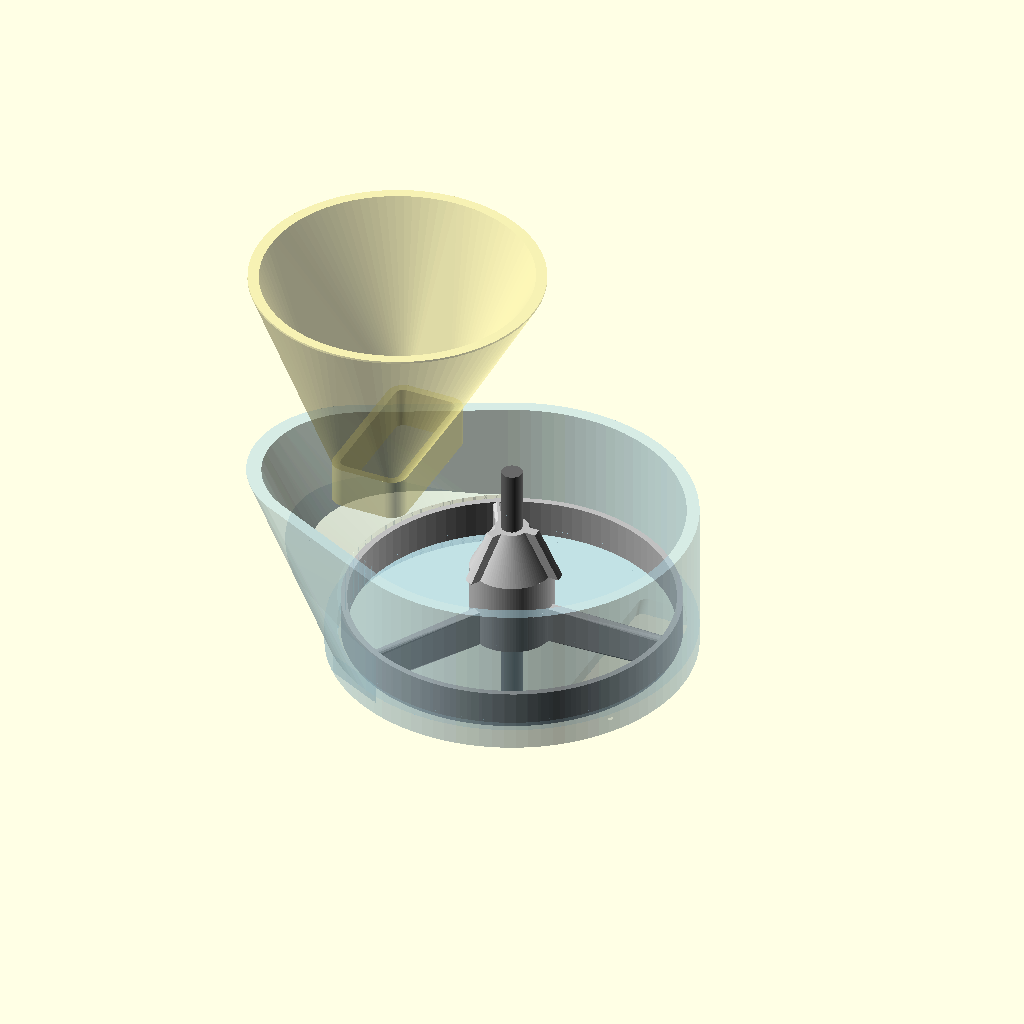
Cell 1: rendered with the file's own defaults.
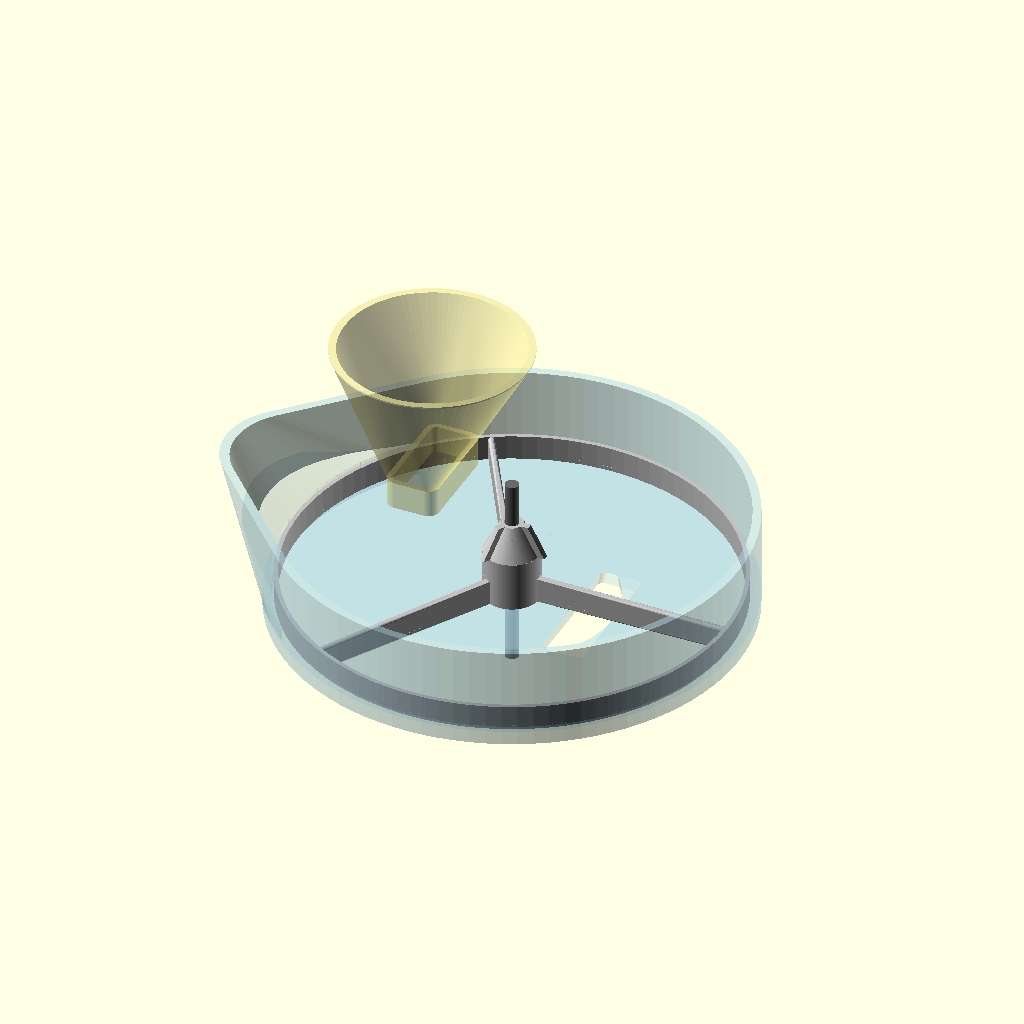
Cell 2 — wheel_d set to 160, the other parameters unchanged.
The same orthographic view direction (rotation 55°, 0°, 25°; colour scheme Cornfield) for every cell, with the view re-fitted per cell, so scale and position can differ between cells.
OpenSCAD source file hardware/cad/openscad/paddle_wheel_module.scad:
// AiPetFeeder — Paddle-wheel rotary-disc dispenser
// ---------------------------------------------------------------------------
// Rewrite 2026-05-25: COLLAR-MOUNT hopper redesign per ADR
// `2026-05-25-collar-mount-hopper-redesign`. Hopper no longer plugs INTO a
// socket — it sits ON TOP of the cap, retained laterally by a low collar
// (fence) that surrounds its outer bottom edge. Kibble flow pipe has no
// wall narrowing and no shelf — the cap inlet hole IS the narrowest cross-
// section in the entire pipe.
//
// Architecture summary (unchanged from previous revision):
// Housing rests on its FLAT circular floor (axle vertical in operation).
// Inlet through the cap (rounded-rect hole at a radial offset). Outlet
// through the floor (same shape hole, 180° apart angularly). Paddles fill
// only the BOTTOM half of the cavity — they sweep kibble along the floor
// from inlet position to outlet position.
//
//        ┌──────────────────────────┐
//        │     hopper / funnel      │     (sits ON TOP of cap;
//        │     (open bottom)        │      no spout into a socket)
//        └────────────┬─────────────┘
//                     │ flow area = hole size (no walls)
//                     │
//        ╔═══╦════════│════════════╦══╗   ← collar walls (fence)
//        ║   ╠════════╧════════════╣  ║      surrounding the hopper
//        ╞═══╧═══════════════════════╡   ← cap_plate (in bulk_hopper_module)
//        │     ░░░░░░░░░░░░░░░░░░   │      cavity
//        │  ┌──┐  ┌──┐  ┌──┐ (3×)   │      paddles (bottom half only)
//        ├──┤  ├──┤  ├──┤           │      n_paddles = 3, sweep floor
//        ├──┘  └──┴──┘  └───────────┤      housing floor
//                  │  outlet hole
//                  ▼ → chute → bowl
//
// Parts:
//   part = "wheel"    -> hub + half-height paddles + D-bore
//   part = "axle"     -> through axle
//   part = "housing"  -> cup, floor with outlet hole (rounded corners)
//   part = "hopper"   -> small test hopper, open-bottom rect-to-round cone
//   part = "assembly" -> all stacked together for fit check
// ===========================================================================

part = "assembly";   // wheel | axle | housing | hopper | assembly

/* [Wheel] */
// 2026-06-03: scaled BACK to wheel_d=80 (was 120). The Ø120 upscale
// existed only to fight bridging passively; we're switching to an ACTIVE
// anti-bridge (vibromotor on the funnel) + HX711 closed-loop, so the big
// wheel is no longer needed and the whole mechanism shrinks. Portion is
// now set by rotation count, not pocket volume.
wheel_d         = 80;    // outer diameter (over paddle tips)
wheel_thickness = 18;    // axial extent of wheel hub (taller again — the
                         //   pocket area shrank with the smaller wheel)
n_paddles       = 3;     // sector 120°
paddle_thick    = 2.4;
paddle_fraction = 0.5;
rim_t           = 1.5;   // thin RING along the outer contour tying the 3 paddle
                         //   tips together (0 = no ring). Same radius/height as
                         //   the paddle tips, so it keeps the housing clearance.
hub_d           = 20;    // proportional to wheel_d=80

/* [Active stirrer cone] (2026-06-05, replaces the dead static spider) */
// A frustum on the hub TOP, under the (now bigger, axle-ward) cap inlet.
// 3 proud VANES (continuations of the paddles) ride the cone — because
// they ROTATE with the wheel, they poke/break any arch forming over the
// centre. Kibble also can't rest on a flat top: it slides into pockets.
cone_h        = 11;      // cone height above the hub (clears the cap ~4.5 mm)
cone_top_d    = 8;       // truncated tip Ø (solid above the axle)
vane_proud    = 2.5;     // how far the vanes stand proud of the cone
vane_t        = paddle_thick;  // vane thickness = paddle thickness

/* [Axle] */
axle_d         = 5.0;
axle_flat      = 0.8;
axle_stub_top  = 8;
axle_stub_bot  = 22;
fit_clear      = 0.30;

/* [Housing] */
housing_clear      = 0.8;
wheel_axial_clear  = 0.5;
floor_clear        = 0.5;
housing_wall       = 3;
end_wall           = 3;
// 2026-05-29: kibble settling buffer between the wheel TOP and the cap
// INLET. Before this was implicit 0 mm — kibble dropping through the
// cap inlet had no room to spread before hitting the wheel. 15 mm =
// one full kibble (~12 mm) plus clearance; multiple pieces can
// pre-stack in the buffer and settle into pockets as they pass under
// the inlet.
housing_buffer_h   = 15;

/* [TEARDROP top] — round bottom (wheel) flares to a teardrop top + cap */
// 2026-06-06: user test — the funnel with the biggest opening flows best.
// To make the cap inlet bigger, the housing stays ROUND at the bottom
// (where the round wheel turns) and flares to a TEARDROP at the top, the
// tip pointing BACK toward the inlet/funnel. The cap is the same teardrop
// and seats only one way → the SHAPE itself keys the cap (anti-rotation),
// so the old (snapping) merlons are GONE.
td_back    = 22;        // teardrop tip reach beyond hr_out, toward the inlet
// 2026-06-20 — tip BLUNTED 18→26. The reach (= hr_out + td_back) is invariant of
// tip_r, so the inlet opening is unchanged toward the funnel — but a fatter tip
// has no thin overhanging point to pinhole, so the old inward nose_fill (which
// capped the tip opening) is GONE. Mirror pw_td_tip_r in bulk_hopper_module.scad.
td_tip_r   = 26;        // teardrop tip radius (blunt → prints clean, no fill)
td_flare_z = 5;         // z where the round→teardrop flare starts (above recess)
// FEED RAMP filling the teardrop-tip lobe. Without it the lobe floor is a flat
// shelf at td_flare_z, BELOW the wheel rim/paddle top — kibble lands there, can't
// get over the rim into a sector, and the spinning rim grinds it → JAM. The ramp
// raises that shelf into a slope: low at the wheel edge (just over the rim top)
// rising to the tip, so kibble slides over the rim into the wheel. (No housing
// height increase.)
ramp_lo    = 13;        // ramp top at the wheel edge (≈ rim top 12.5 + 0.5)
ramp_hi    = 32;        // ramp top at the teardrop tip (< wheel cone top 32.5)
// 2026-06-19 — the teardrop nose tapered to a thin overhanging point that
// printed with a hole; an inward nose_fill closed it but CAPPED the tip of the
// inlet (shrinking the very opening the teardrop was meant to enlarge). 2026-06-20
// — replaced by BLUNTING the tip (td_tip_r 18→26): no thin point to pinhole, full
// opening kept. The housing still prints ROTATED 180° about Z (render dispatch).
td_clear   = 0.4;       // (legacy) cap-over-housing teardrop slip clearance
// Funnel NEST (replaces the old cap rebate, since the cap is now MERGED into the
// funnel). The funnel's cap-plate drops a teardrop SKIRT over the housing top
// rim → self-centres + anti-rotates (the teardrop shape keys it). Matching
// params live in bulk_hopper_module.scad (nest_clear / skirt_wall / nest_depth).
nest_clear = 0.4;       // skirt-over-rim slip clearance (mirror in the funnel)
// td_tip_cx is derived below (needs hr_out)

/* [Cap inlet] — big opening on the INLET (back) side, reaching the axle.
   It hugs the teardrop cavity (no rectangle) but stops at the axle: the
   FRONT of the cap (over the floor outlet) stays solid, with the axle
   bore. The OUTLET (floor) keeps the hole_* params. */
inlet_margin = 3;       // rim between the inlet edge and the cavity wall
axle_keep    = axle_d/2 + fit_clear + 2;  // solid cap kept around the axle bore

// (Cap rebate joint params rab_d/rab_w/cap_clear REMOVED 2026-07-02 — the housing
//  rebate went away 2026-06-19 and end_cap with it; nothing referenced them.)

/* [Inlet / outlet rectangular hole] */
// Rounded-rect, radially aligned. Hole IS the narrowest cross-section in
// the entire kibble pipe (cone narrows down to it directly; no wall
// constriction above or below).
// 2026-07-13: in 25→23, out 35→36 (with bowl_cx 112→108 in bulk_hopper). See the long
// note on hole_radial_in there for why all four bounds matter. Two that live HERE:
//   · out must stay under the paddle rim ring (wheel_r − rim_t = 38.5) so the sweeping
//     tip never crosses a hole edge — that is why it was pulled 40→35 originally.
//   · the rounded-rect CORNER, hypot(out−2, hole_w/2−2)+2, must stay under hr_in (40.8)
//     or the outlet breaks through the housing wall. out=36 → corner 39.2 (1.6 mm spare);
//     out=38 → corner 41.0 = THROUGH THE WALL. Do not go past 37.
// MUST MATCH hole_radial_in / _out / _w / _corner_r in bulk_hopper_module.scad.
hole_radial_in   = 22;   // 7 → 22 (clear motor r21) → 25 (B2, clear bowl) → 23 → 22 (widen slit, mirror bulk)
hole_radial_out  = 37;   // 40 → 35 (keep the paddle tip off the hole edge) → 36 → 37 (widen slit; 37 = documented ceiling, corner 40.1<40.8)
hole_w           = 34;   // tangential — kept only for the test hopper() + hopper_outer (parity w/ bulk)
outlet_w         = 44;   // tangential OUTLET opening (arc-capped). MUST MATCH outlet_w in bulk_hopper.
                         //   The housing floor outlet uses THIS (not hole_w); an arc cap on the outer
                         //   edge keeps every point ≤ hole_radial_out=37 (1.5 mm under the paddle rim
                         //   ring at 38.5 — the real ceiling — and 3.8 mm under the housing bore 40.8).
hole_corner_r    = 2;
out_cham         = 3;    // tangential lead-in: the two edges the paddle
                         //   crosses are SLOPED (wider at the wheel side), a
                         //   ramp instead of a 90° edge.
inlet_angle_deg  = 180;
outlet_angle_deg = 0;

/* [Hopper collar on the cap] (replaces the old boss-socket) */
collar_h     = 10;     // collar wall height above the cap surface
collar_wall  = 2.0;    // collar wall thickness
collar_clear = 0.5;    // hopper outer <-> collar inner slip-fit clearance
hopper_wall  = 2;      // wall thickness of the test/bulk hopper

/* [Test hopper] (the small bench hopper; bulk hopper is a separate file) */
hopper_top_d   = 70;
hopper_h       = 55;

/* [Quality] */
$fn = 96;

// --- derived ----------------------------------------------------------------
wheel_r    = wheel_d / 2;
hub_r      = hub_d   / 2;
hr_in      = wheel_r + housing_clear;
hr_out     = hr_in + housing_wall;
td_tip_cx  = hr_out + td_back - td_tip_r;   // teardrop tip centre offset (-x)
housing_h  = end_wall + floor_clear + wheel_thickness
           + wheel_axial_clear + housing_buffer_h;
                            // no register_d any more — cap sits flat on
                            // top rim, located by axle + 4 merlon/notch locks
hlen       = housing_h + end_wall;

paddle_h   = wheel_thickness * paddle_fraction;
hole_len   = hole_radial_out - hole_radial_in;
hole_mid_r = (hole_radial_in + hole_radial_out) / 2;

// Hopper outer bottom (sits on the cap, around the hole)
hopper_outer_w     = hole_w + 2 * hopper_wall;
hopper_outer_len   = hole_len + 2 * hopper_wall;

// Collar inner outline (surrounds the hopper outer bottom)
collar_inner_w     = hopper_outer_w + 2 * collar_clear;
collar_inner_len   = hopper_outer_len + 2 * collar_clear;
collar_outer_w     = collar_inner_w + 2 * collar_wall;
collar_outer_len   = collar_inner_len + 2 * collar_wall;

// --- helpers ----------------------------------------------------------------
// Rounded rectangle extruded along z (centered on origin in X/Y)
module rounded_rect(x, y, r, h) {
    hull() {
        for (dx = [-1, 1])
            for (dy = [-1, 1])
                translate([dx * (x/2 - r), dy * (y/2 - r), 0])
                    cylinder(r = r, h = h);
    }
}

// D-shape (axle + matching bore)
module d_solid(d, flat, len) {
    difference() {
        cylinder(h = len, d = d);
        translate([d/2 - flat, -d, -1]) cube([d, 2*d, len + 2]);
    }
}

// Teardrop outline (2D): a circle of radius R with a rounded tip bulging
// toward -X (the inlet side). tip_cx = how far back the tip centre sits.
module teardrop_2d(R, tip_r, tip_cx) {
    hull() {
        circle(r = R, $fn = 96);
        translate([-tip_cx, 0]) circle(r = tip_r, $fn = 48);
    }
}

// Cap inlet outline (2D): the teardrop cavity (inset by a rim) but only
// the BACK side, cut off just behind the axle → a big inlet that reaches
// the axle while the front of the cap stays solid (axle bore + outlet
// cover).
module inlet_2d() {
    intersection() {
        offset(-inlet_margin)
            teardrop_2d(hr_in, td_tip_r - housing_wall, td_tip_cx);
        translate([-axle_keep - 200, -100]) square([200, 200]);  // x <= -axle_keep
    }
}

// Cap outline (2D): the housing teardrop inset so the cap drops inside the

// ===========================================================================
// WHEEL  full-height hub + N radial paddles on the bottom half
// ===========================================================================
module wheel() {
    // 2026-05-28 v2: paddle tip rounded in BOTH plan view AND side view.
    // v1 (earlier today) rounded only the plan-view tip with a Z-axis
    // cylinder — but the top-outer and bottom-outer edges (sharp 90°
    // when seen from the side) were still wedge points for kibble.
    //
    // Now: hull of a hub-side slab + 2 spheres at the outer tip's top
    // and bottom centers. Result:
    //   plan view  — rectangle with semicircular outer cap (r=1.2 mm)
    //   side view  — rectangle with rounded outer-top and outer-bottom
    //                fillets (r=1.2 mm)
    // Outer envelope unchanged: paddle still sweeps to wheel_r at the
    // sphere tangent points.
    rp = paddle_thick / 2;
    cone_top_r = cone_top_d / 2;
    difference() {
        union() {
            cylinder(h = wheel_thickness, d = hub_d);
            for (i = [0 : n_paddles - 1])
                rotate([0, 0, 360 * i / n_paddles])
                    hull() {
                        // Hub-side slab — overlaps INTO the hub for a
                        // solid join. No rounding at this end so the
                        // root keeps full paddle_h height against the
                        // hub cylinder.
                        translate([hub_r - 0.5, -paddle_thick/2, 0])
                            cube([0.5, paddle_thick, paddle_h]);
                        // Outer-tip: 2 spheres at the 4 tip corners
                        // (top-outer + bottom-outer get rounded in 3D).
                        translate([wheel_r - rp, 0, rp])
                            sphere(r = rp, $fn = 16);
                        translate([wheel_r - rp, 0, paddle_h - rp])
                            sphere(r = rp, $fn = 16);
                    }
            // Connecting RIM: a thin ring at the outer contour joining the 3
            // paddle tips (rigidises them). r = wheel_r (paddle-tip envelope),
            // height = paddle_h, wall = rim_t. Keeps the same housing clearance.
            if (rim_t > 0)
                difference() {
                    cylinder(h = paddle_h, r = wheel_r);
                    translate([0, 0, -1]) cylinder(h = paddle_h + 2, r = wheel_r - rim_t);
                }
            // Active stirrer: frustum on the hub top (base = hub_d).
            translate([0, 0, wheel_thickness])
                cylinder(h = cone_h, r1 = hub_r, r2 = cone_top_r);
            // 3 proud VANES on the cone (aligned with the paddles). Each
            // is a thin radial wall clipped to a cone vane_proud larger
            // than the core cone → a fin that hugs the cone and stands
            // vane_proud above it. Prints support-free (leans in going up).
            for (i = [0 : n_paddles - 1])
                rotate([0, 0, 360 * i / n_paddles])
                    intersection() {
                        // start at r=2 (not the axis) so the 3 vanes never
                        // overlap at the centre (that made it non-manifold)
                        translate([2, -vane_t/2, wheel_thickness])
                            cube([hub_r + vane_proud - 2, vane_t, cone_h]);
                        translate([0, 0, wheel_thickness])
                            cylinder(h = cone_h,
                                     r1 = hub_r + vane_proud,
                                     r2 = cone_top_r + vane_proud);
                    }
        }
        // axle D-bore — goes ALL THE WAY THROUGH (incl. the cone tip), so
        // the axle hole is obvious and the axle can pass up to the cap's
        // bore (top guide). The tip becomes a thin Ø(cone_top_d) ring.
        translate([0, 0, -1])
            d_solid(axle_d + fit_clear, axle_flat,
                    wheel_thickness + cone_h + 2);
    }
}

// ===========================================================================
// AXLE
// ===========================================================================
module axle() {
    total = axle_stub_bot + housing_h + end_wall + axle_stub_top;
    engage_z0 = axle_stub_bot + end_wall + floor_clear;
    difference() {
        cylinder(h = total, d = axle_d);
        translate([axle_d/2 - axle_flat, -axle_d, engage_z0])
            cube([axle_d, 2*axle_d, wheel_thickness]);
    }
}

// ===========================================================================
// HOUSING  round cup (wheel) that FLARES to a teardrop top; closed floor
//          with a rounded-rect OUTLET. The teardrop top widens the inlet.
// ===========================================================================
// Feed ramp: the teardrop-tip lobe (everything beyond the round wheel cup),
// filled from the floor up to a sloped top — low (over the rim) at the wheel
// edge, high at the tip — so kibble slides over the rim into the wheel instead
// of dead-resting on a flat shelf and jamming the spinning rim.
module lobe_ramp() {
    intersection() {
        linear_extrude(housing_h + 1)
            difference() {
                teardrop_2d(hr_in, td_tip_r - housing_wall, td_tip_cx);
                circle(r = hr_in, $fn = 96);          // keep the round wheel cup clear
            }
        // CIRCULAR cove, concentric with the wheel: floor up to a cone that rises
        // from the wheel edge (r=hr_in, z=ramp_lo, just over the rim) outward to
        // the tip (z=ramp_hi). Its inner edge is a circular ARC following the
        // wheel radius — so NO corners (the old straight-edged wedge left V-traps
        // where it met the round wheel; kibble lodged there and jammed).
        rotate_extrude($fn = 160)
            polygon([[hr_in, 0],
                     [hr_out + td_back + 6, 0],
                     [hr_out + td_back + 6, ramp_hi],
                     [hr_in, ramp_lo]]);
        // clip to the housing OUTER envelope so the ramp can't float past the
        // walls (the teardrop tip doesn't exist below td_flare_z).
        union() {
            cylinder(h = td_flare_z, d = 2 * hr_out);
            hull() {
                translate([0, 0, td_flare_z]) cylinder(d = 2 * hr_out, h = 0.1);
                translate([0, 0, housing_h - 0.1])
                    linear_extrude(0.1) teardrop_2d(hr_out, td_tip_r, td_tip_cx);
            }
        }
    }
}

module housing() {
  union() {
    lobe_ramp();
    difference() {
        // OUTER: round bottom → teardrop top
        union() {
            cylinder(h = td_flare_z, d = 2 * hr_out);
            hull() {                                    // main flare → teardrop top (clean)
                translate([0, 0, td_flare_z])
                    cylinder(d = 2 * hr_out, h = 0.1);
                translate([0, 0, housing_h - 0.1])
                    linear_extrude(0.1) teardrop_2d(hr_out, td_tip_r, td_tip_cx);
            }
        }

        // CAVITY: round bottom (round wheel clearance) → teardrop-inner top
        union() {
            translate([0, 0, end_wall])
                cylinder(h = td_flare_z - end_wall + 0.1, d = 2 * hr_in);
            hull() {
                translate([0, 0, td_flare_z])
                    cylinder(d = 2 * hr_in, h = 0.1);
                translate([0, 0, housing_h + 1])
                    linear_extrude(0.1)
                        teardrop_2d(hr_in, td_tip_r - housing_wall, td_tip_cx);
            }
        }

        // central axle bore
        translate([0, 0, -1])
            cylinder(h = end_wall + 2, d = axle_d + fit_clear * 2);

        // OUTLET — rounded-rect hole through floor. The two TANGENTIAL edges
        // (the ones the paddle crosses as it sweeps) are SLOPED: nominal at
        // the exit (bottom), wider tangentially at the top (wheel side), so
        // the paddle/kibble ride a ramp. The radial edges stay vertical; the
        // outer edge is ARC-CAPPED at r = hole_radial_out (37): every point stays 1.5 mm
        // under the paddle rim ring (38.5), so the sweeping tip never crosses it — even as
        // the tangential opening widens to outlet_w. (Tangential width uses outlet_w, NOT
        // hole_w, so the cone coupling in bulk_hopper stays frozen.)
        rotate([0, 0, outlet_angle_deg])
            intersection() {
                translate([hole_mid_r, 0, 0])
                    hull() {
                        translate([0, 0, -1])
                            rounded_rect(hole_len, outlet_w, hole_corner_r, 0.5);
                        translate([0, 0, end_wall + 0.5])
                            rounded_rect(hole_len, outlet_w + 2*out_cham,
                                         hole_corner_r, 0.5);
                    }
                translate([0, 0, -2]) cylinder(r = hole_radial_out, h = end_wall + 4, $fn = 160);
            }

        // (REBATE removed 2026-06-19 — the cap is MERGED into the funnel, which
        //  now mates via a teardrop SKIRT dropping over this top rim, not a cut.)
    }
    // (nose_fill removed 2026-06-20 — the blunt tip prints clean without it, so
    //  the inlet opening is no longer capped at the tip.)
  }
}

// END_CAP — REMOVED 2026-07-02 (dead part).
// It nested into the housing REBATE, which was deleted 2026-06-19 when the housing
// got its pointed nest top. With no rebate it seated on nothing. The product's cap is
// bulk_hopper_module.scad cap_plate(): it nests DOWN over the housing top wall
// (nest_h groove) and the funnel shell sits over it. cap_outline() and rab_d/rab_w/
// cap_clear went with it — nothing else referenced them.

// ===========================================================================
// HOPPER  small test hopper — open-bottom rect-to-round cone.
//         Bottom inner = hole size (= flow area). Sits ON the cap, inside
//         the collar. No spout cube below.
// ===========================================================================
module hopper() {
    // 2026-05-28 fix: added a straight rect plug at the bottom that fits
    // INTO the cap collar (which has straight vertical walls of height
    // collar_h). The taper used to start at z=0, conflicting with the
    // collar geometry immediately above z=0.
    overshoot = 2;
    difference() {
        union() {
            // Straight rect plug (height = collar_h) — slides into the cap collar
            rounded_rect(hopper_outer_len, hopper_outer_w,
                         hole_corner_r + hopper_wall, collar_h);
            // Tapered cone above the collar height
            hull() {
                translate([0, 0, collar_h])
                    rounded_rect(hopper_outer_len, hopper_outer_w,
                                 hole_corner_r + hopper_wall, 0.5);
                translate([0, 0, hopper_h - 0.5])
                    cylinder(d = hopper_top_d, h = 0.5);
            }
        }
        // Inner cavity (open at both ends)
        union() {
            // Straight inner bottom (= cap hole shape)
            translate([0, 0, -overshoot])
                rounded_rect(hole_len, hole_w, hole_corner_r,
                             collar_h + overshoot + 0.5);
            // Tapered inner above
            hull() {
                translate([0, 0, collar_h])
                    rounded_rect(hole_len, hole_w, hole_corner_r, 0.5);
                translate([0, 0, hopper_h + overshoot - 0.5])
                    cylinder(d = hopper_top_d - 2 * hopper_wall, h = 0.5);
            }
        }
    }
}

// ===========================================================================
// RENDER
// ===========================================================================
if (part == "wheel")   wheel();
if (part == "axle")    axle();
if (part == "housing") housing();   // NATIVE 0° for the tilted printer (flipped
                                    // 180° from the earlier rotate on 2026-06-22).
// end_cap REMOVED (2026-07-02): the housing lost its rebate (2026-06-19), so end_cap
// nested into nothing — a dead part. The real cap is bulk_hopper_module.scad cap_plate(),
// which nests on the housing TOP wall and is what the funnel sits over.
if (part == "hopper")  hopper();
if (part == "assembly") {
    color("Silver")
        translate([0, 0, end_wall + floor_clear]) wheel();
    color("DimGray")
        translate([0, 0, -axle_stub_bot]) axle();
    color("LightBlue", 0.28)
        housing();
    // (cap removed — see the end_cap note at the dispatch. In the real product the
    //  cap is bulk_hopper cap_plate(), shown in that file's assemblies.)
    // hopper sits ON the cap (z = housing_h + end_wall = cap top),
    // offset to inlet_angle_deg, radial offset hole_mid_r
    color("Khaki", 0.55)
        rotate([0, 0, inlet_angle_deg])
            translate([hole_mid_r, 0, housing_h + end_wall])
                hopper();
}

echo(str("hole=", hole_len, "x", hole_w, " r=", hole_corner_r,
         " at r_mid=", hole_mid_r,
         " collar_outer=", collar_outer_len, "x", collar_outer_w,
         " hopper_outer=", hopper_outer_len, "x", hopper_outer_w,
         " pocket_mL~", round((wheel_r*wheel_r - hub_r*hub_r) * 3.14159 / n_paddles * wheel_thickness / 1000)));
Customizer parameters (derived from the source; name, type, default, range or options):
part: string, default "assembly"
wheel_d: number, default 80
wheel_thickness: number, default 18
n_paddles: number, default 3
paddle_thick: number, default 2.4
paddle_fraction: number, default 0.5
rim_t: number, default 1.5
hub_d: number, default 20
cone_h: number, default 11
cone_top_d: number, default 8
vane_proud: number, default 2.5
axle_d: number, default 5
axle_flat: number, default 0.8
axle_stub_top: number, default 8
axle_stub_bot: number, default 22
fit_clear: number, default 0.3
housing_clear: number, default 0.8
wheel_axial_clear: number, default 0.5
floor_clear: number, default 0.5
housing_wall: number, default 3
end_wall: number, default 3
housing_buffer_h: number, default 15
td_back: number, default 22
td_tip_r: number, default 26
td_flare_z: number, default 5
ramp_lo: number, default 13
ramp_hi: number, default 32
td_clear: number, default 0.4
nest_clear: number, default 0.4
inlet_margin: number, default 3
hole_radial_in: number, default 22
hole_radial_out: number, default 37
hole_w: number, default 34
outlet_w: number, default 44
hole_corner_r: number, default 2
out_cham: number, default 3
inlet_angle_deg: number, default 180
outlet_angle_deg: number, default 0
collar_h: number, default 10
collar_wall: number, default 2
collar_clear: number, default 0.5
hopper_wall: number, default 2
hopper_top_d: number, default 70
hopper_h: number, default 55
